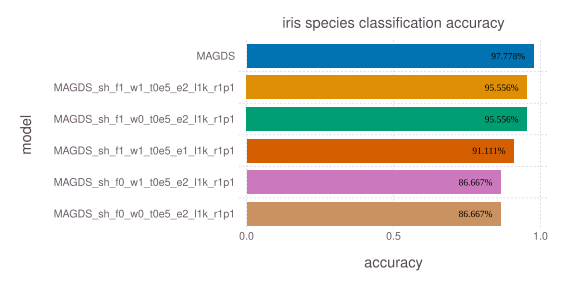

Data behind this chart, as committed beside it:
model, accuracy, time, memory
MAGDS, 0.9778, 0.004342, 40
MAGDS_sh_f1_w1_t0e5_e2_l1k_r1p1, 0.9556, 0.004405, 40
MAGDS_sh_f1_w0_t0e5_e2_l1k_r1p1, 0.9556, 0.003739, 40
MAGDS_sh_f1_w1_t0e5_e1_l1k_r1p1, 0.9111, 0.003797, 40
MAGDS_sh_f0_w1_t0e5_e2_l1k_r1p1, 0.8667, 0.002223, 40
MAGDS_sh_f0_w0_t0e5_e2_l1k_r1p1, 0.8667, 0.002353, 40
